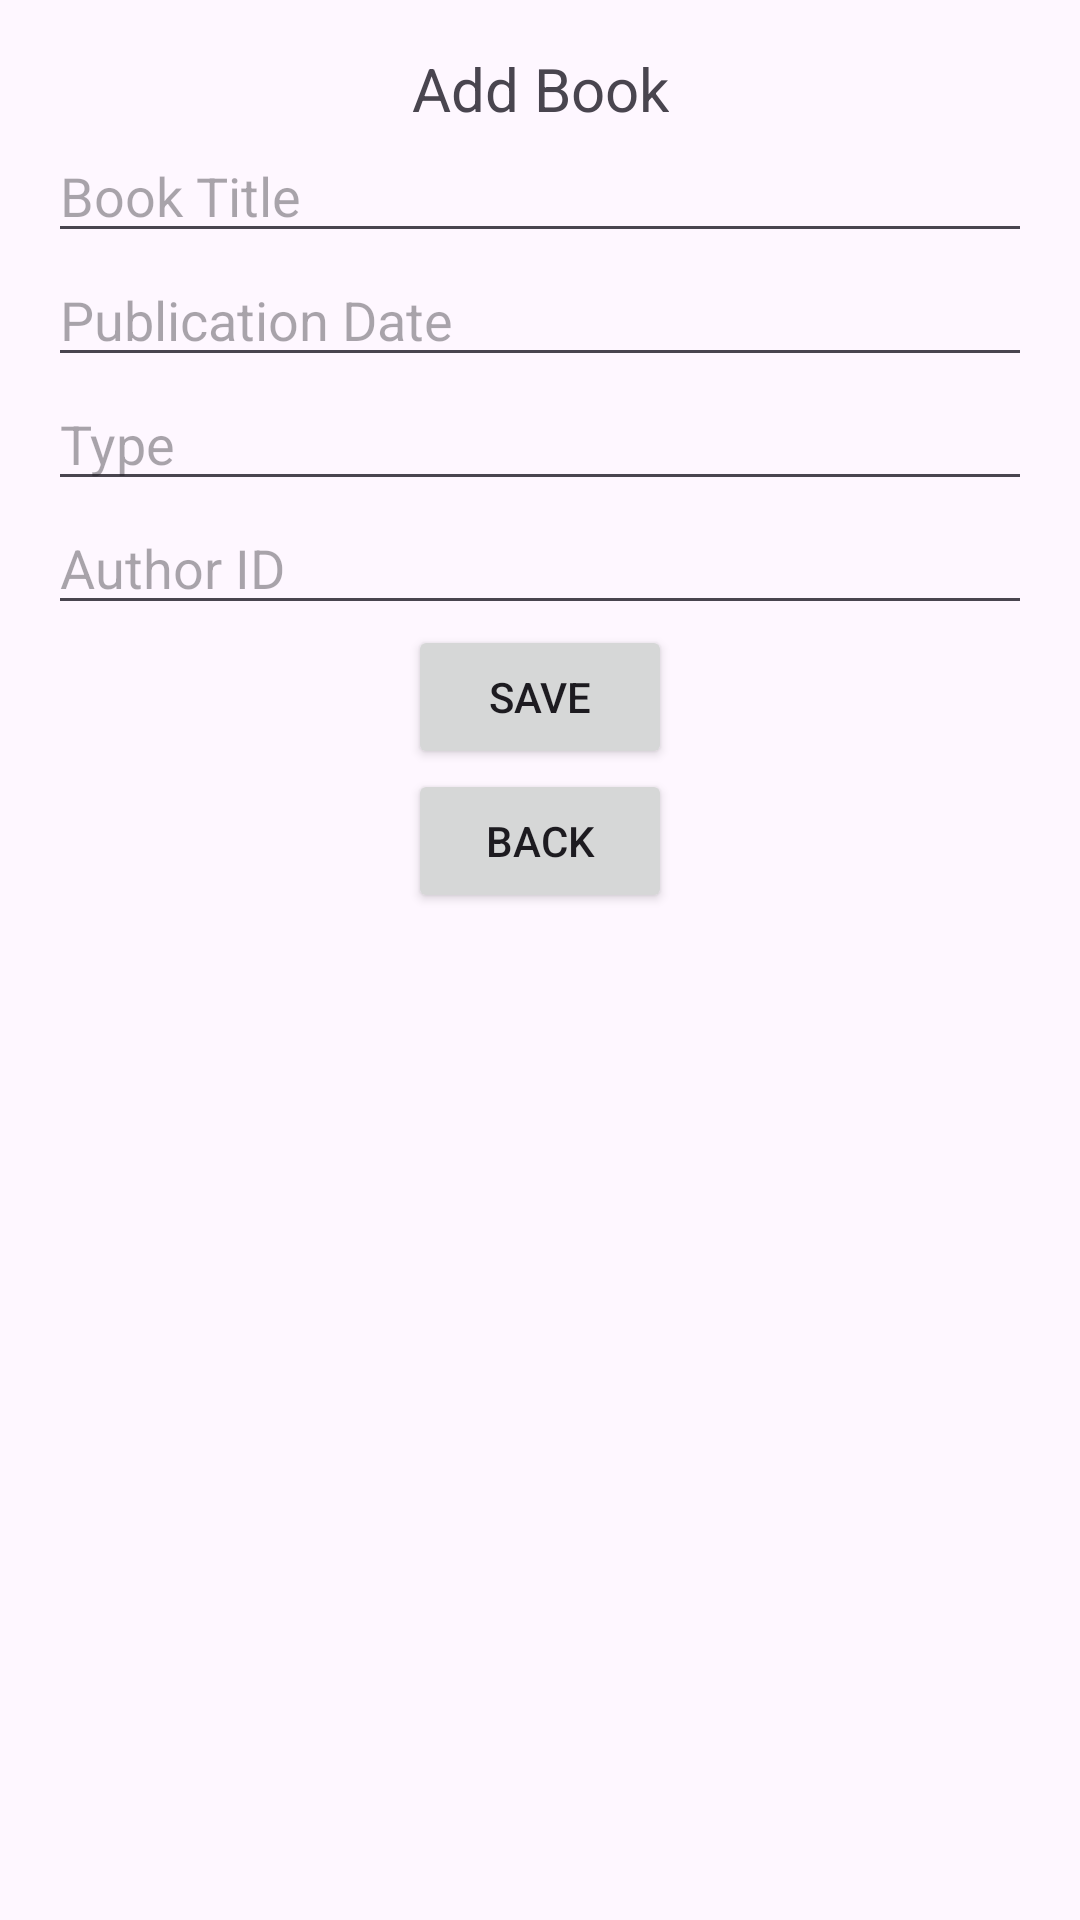

Layout XML and referenced resources for this Android screen:
<!-- AndroidManifest.xml: application theme Theme.PE_TAN_DEP_TRAI -->
<!-- res/layout/activity_addbook.xml -->
<?xml version="1.0" encoding="utf-8"?>

<androidx.constraintlayout.widget.ConstraintLayout
    xmlns:android="http://schemas.android.com/apk/res/android"
    xmlns:app="http://schemas.android.com/apk/res-auto"
    android:layout_width="match_parent"
    android:layout_height="match_parent"
    android:padding="16dp">

    <TextView
        android:id="@+id/txtAddBook"
        android:layout_width="wrap_content"
        android:layout_height="wrap_content"
        android:text="Add Book"
        android:textSize="20sp"
        app:layout_constraintTop_toTopOf="parent"
        app:layout_constraintStart_toStartOf="parent"
        app:layout_constraintEnd_toEndOf="parent"/>

    <EditText
        android:id="@+id/edtBookTitle"
        android:layout_width="0dp"
        android:layout_height="wrap_content"
        android:hint="Book Title"
        app:layout_constraintTop_toBottomOf="@id/txtAddBook"
        app:layout_constraintStart_toStartOf="parent"
        app:layout_constraintEnd_toEndOf="parent"/>

    <EditText
        android:id="@+id/edtPublicationDate"
        android:layout_width="0dp"
        android:layout_height="wrap_content"
        android:hint="Publication Date"
        app:layout_constraintTop_toBottomOf="@id/edtBookTitle"
        app:layout_constraintStart_toStartOf="parent"
        app:layout_constraintEnd_toEndOf="parent"/>

    <EditText
        android:id="@+id/edtBookType"
        android:layout_width="0dp"
        android:layout_height="wrap_content"
        android:hint="Type"
        app:layout_constraintTop_toBottomOf="@id/edtPublicationDate"
        app:layout_constraintStart_toStartOf="parent"
        app:layout_constraintEnd_toEndOf="parent"/>

    <EditText
        android:id="@+id/edtAuthorId"
        android:layout_width="0dp"
        android:layout_height="wrap_content"
        android:hint="Author ID"
        app:layout_constraintTop_toBottomOf="@id/edtBookType"
        app:layout_constraintStart_toStartOf="parent"
        app:layout_constraintEnd_toEndOf="parent"/>

    <Button
        android:id="@+id/btnSaveBook"
        android:layout_width="wrap_content"
        android:layout_height="wrap_content"
        android:text="Save"
        app:layout_constraintTop_toBottomOf="@id/edtAuthorId"
        app:layout_constraintStart_toStartOf="parent"
        app:layout_constraintEnd_toEndOf="parent"/>

    <Button
        android:id="@+id/btnBackBookList"
        android:layout_width="wrap_content"
        android:layout_height="wrap_content"
        android:text="Back"
        app:layout_constraintTop_toBottomOf="@id/btnSaveBook"
        app:layout_constraintStart_toStartOf="parent"
        app:layout_constraintEnd_toEndOf="parent"/>
</androidx.constraintlayout.widget.ConstraintLayout>
<!-- resources referenced by this layout -->
<resources>
  <style name="Theme.PE_TAN_DEP_TRAI" parent="Base.Theme.PE_TAN_DEP_TRAI" />
  <style name="Base.Theme.PE_TAN_DEP_TRAI" parent="Theme.Material3.DayNight.NoActionBar">
      
      
  </style>
</resources>
